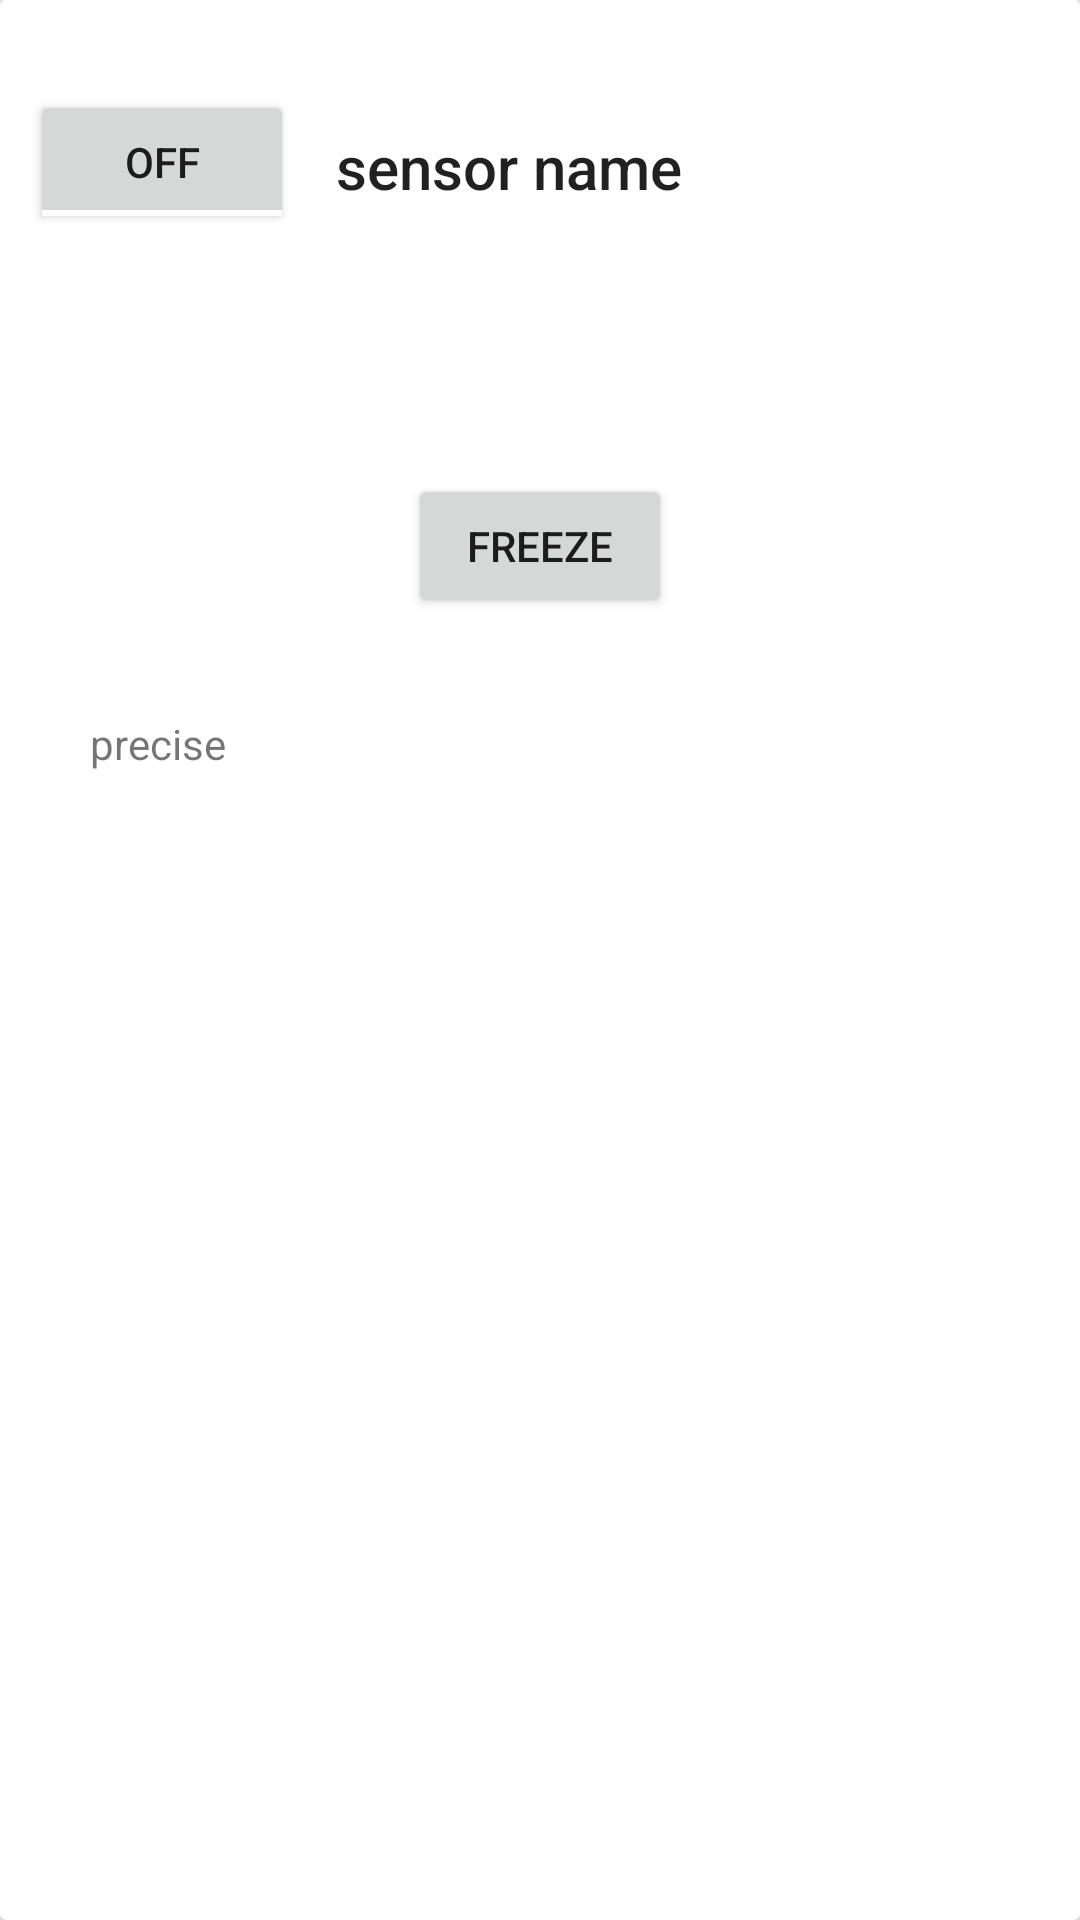

This screen was rendered from an Android layout file. Write that file and the resources it references.
<!-- AndroidManifest.xml: application theme AppTheme -->
<!-- res/layout/activity_detail.xml -->
<?xml version="1.0" encoding="utf-8"?>
<android.support.v7.widget.CardView xmlns:android="http://schemas.android.com/apk/res/android"
    xmlns:tools="http://schemas.android.com/tools"
    android:layout_width="match_parent"
    android:layout_height="match_parent"
    android:paddingBottom="@dimen/activity_vertical_margin"
    android:paddingLeft="@dimen/activity_horizontal_margin"
    android:paddingRight="@dimen/activity_horizontal_margin"
    android:paddingTop="@dimen/activity_vertical_margin"
    tools:context="com.a777.mu.sensordatasender.view.DetailActivity">

    <LinearLayout
        android:orientation="vertical"
        android:layout_width="fill_parent"
        android:layout_height="fill_parent">

        <LinearLayout
            android:orientation="horizontal"
            android:layout_width="match_parent"
            android:layout_height="wrap_content"
            android:layout_marginTop="20dp"
            android:layout_marginBottom="20dp">

            <ToggleButton
                android:layout_width="wrap_content"
                android:layout_height="wrap_content"
                android:text="New ToggleButton"
                android:id="@+id/btn_detail_activate"
                android:layout_margin="10dp" />

            <EditText
                android:layout_width="wrap_content"
                android:layout_height="wrap_content"
                android:id="@+id/txt_detail_title"
                android:layout_gravity="center_vertical"
                android:textAppearance="@style/Base.TextAppearance.AppCompat.Title"
                android:text="sensor name" />
        </LinearLayout>

        <TableLayout
            android:layout_width="match_parent"
            android:layout_height="wrap_content"
            android:baselineAligned="true"
            android:id="@+id/tbl_sensor_data"
            android:layout_margin="20dp">

        </TableLayout>

        <Button
            android:layout_width="wrap_content"
            android:layout_height="wrap_content"
            android:text="Freeze"
            android:id="@+id/btn_freeze"
            android:layout_gravity="center_horizontal"
            android:layout_margin="10dp" />

        <LinearLayout
            android:orientation="horizontal"
            android:layout_width="match_parent"
            android:layout_height="wrap_content">

            <TextView
                android:layout_width="wrap_content"
                android:layout_height="wrap_content"
                android:text="precise"
                android:id="@+id/textView"
                android:layout_gravity="center_vertical"
                android:layout_marginLeft="30dp" />

            <Spinner
                android:layout_width="wrap_content"
                android:layout_height="wrap_content"
                android:id="@+id/spinner"
                android:layout_gravity="center_vertical"
                android:layout_margin="20dp" />
        </LinearLayout>
    </LinearLayout>

</android.support.v7.widget.CardView>
<!-- resources referenced by this layout -->
<resources>
  <style name="AppTheme" parent="Theme.AppCompat.Light.DarkActionBar">
          
          <item name="colorPrimary">@color/colorPrimary</item>
          <item name="colorPrimaryDark">@color/colorPrimaryDark</item>
          <item name="colorAccent">@color/colorAccent</item>
          <item name="colorControlNormal">#FFF</item>
      </style>
  <!-- not gathered from this repository: default colours our renderer supplied (Android Studio template values) -->
  <color name="colorPrimary">#FF6200EE</color>
  <color name="colorPrimaryDark">#FF3700B3</color>
  <color name="colorAccent">#FF03DAC5</color>
</resources>
